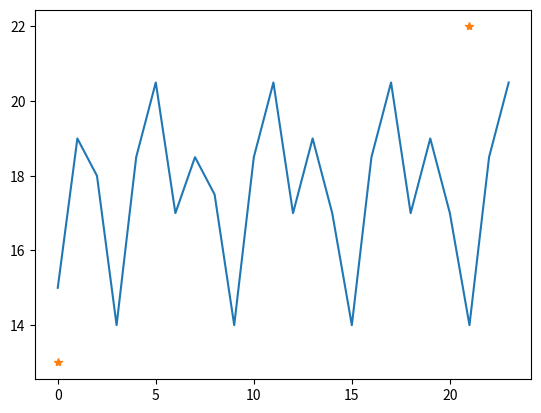

The matplotlib source for this figure:
'''
up up up down down down test
commanded move: 20 thou
'''

import matplotlib.pyplot as plt

# data is reported data in thousandths using Triton dial indicator
data = [0.0, 15.0, 34.0, 52.0, 38.0, 19.5, -1.0, 16.0, 34.5, 52.0, 38.0, 19.5, -1.0, 16.0, 35.0, 52.0, 38.0, 19.5, -1.0, 16.0, 35.0, 52.0, 38.0, 19.5, -1]
move = [20.0, 20.0, 20.0, -20.0, -20.0, -20.0, 20.0, 20.0, 20.0, -20.0, -20.0, -20.0, 20.0, 20.0, 20.0, -20.0, -20.0, -20.0, 20.0, 20.0, 20.0, -20.0, -20.0, -20.0]
poop1 = [0, 21]
poop2 = [13, 22]
count = []
delta = []
for i in range(1,len(data)):
    delta.append(abs(data[i]-data[i-1]))
    count.append(i-1)
plt.plot(count,delta)
plt.plot(poop1, poop2, '*')
plt.show()
    
